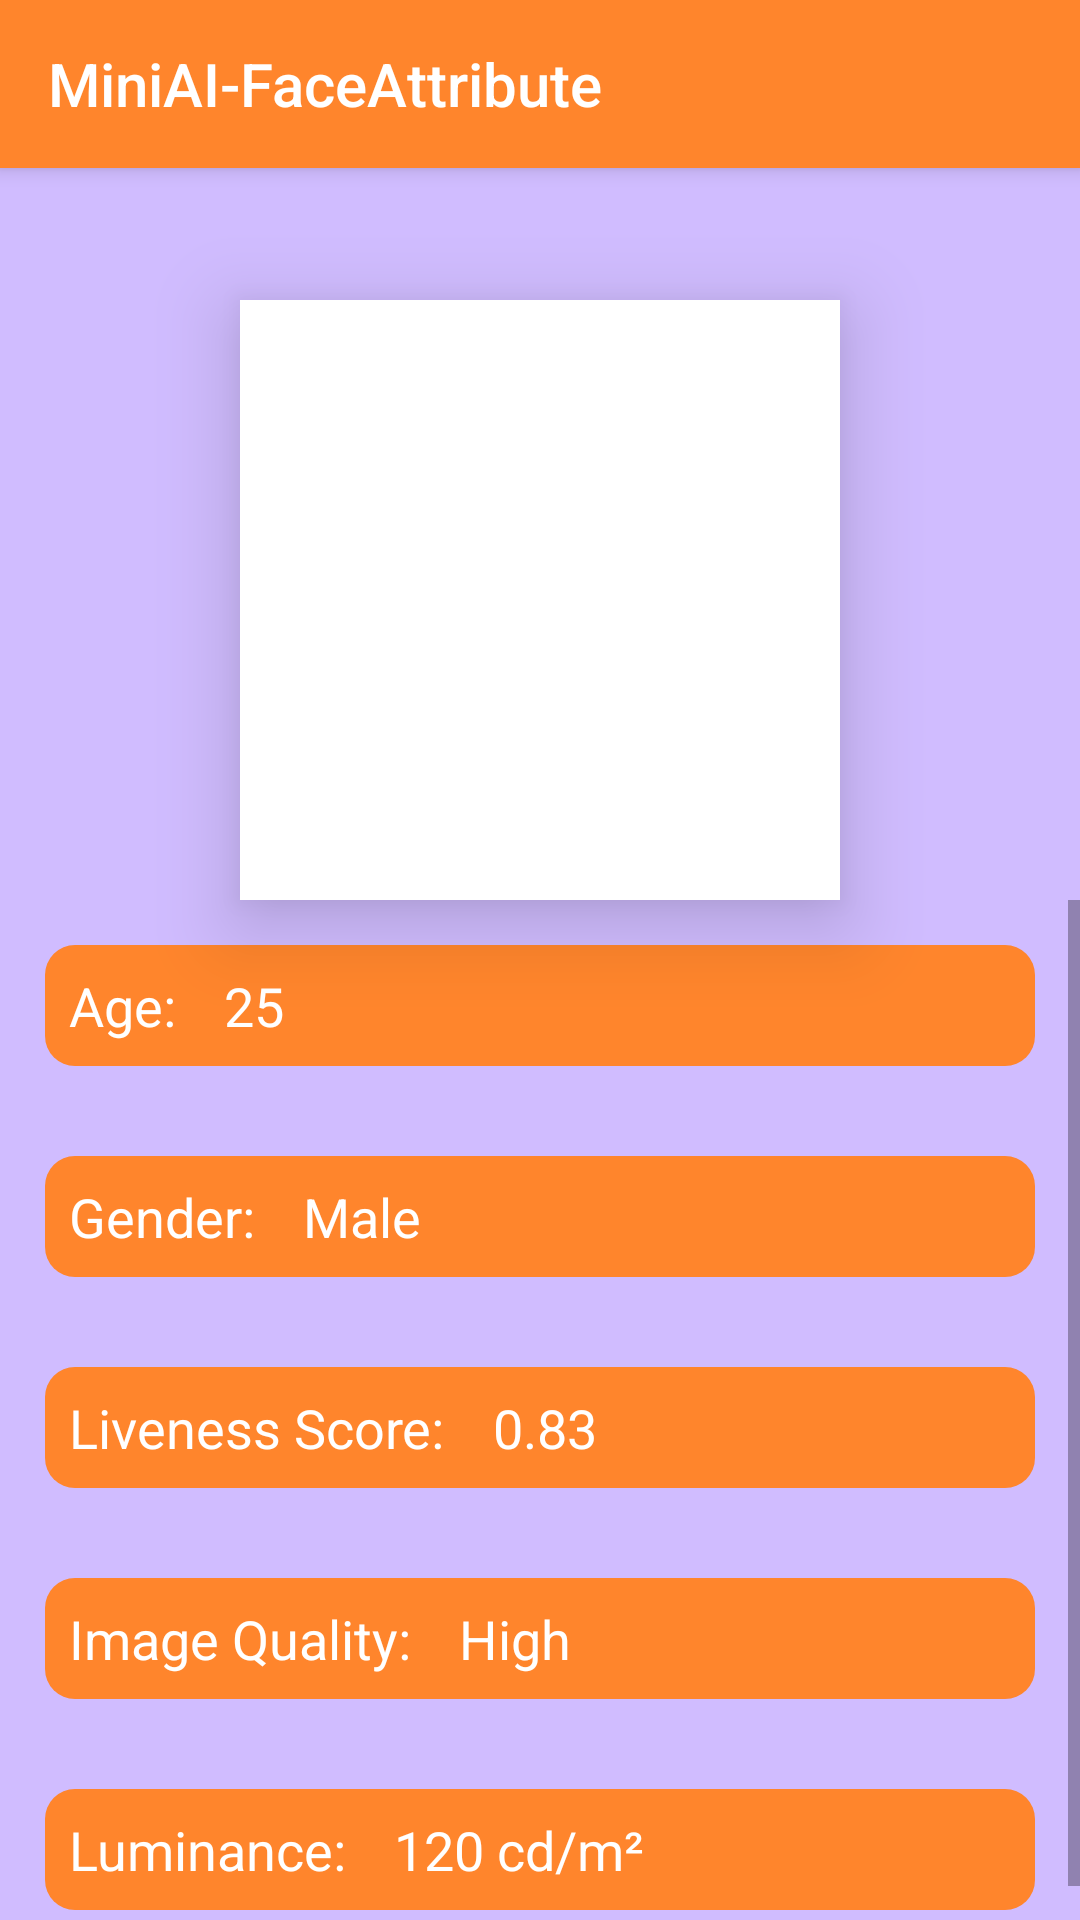

Write the Android layout XML for this screen, with the resource values it uses.
<!-- AndroidManifest.xml: application theme Theme.FaceLivenessDetection -->
<!-- res/layout/activity_image_process1.xml -->
<?xml version="1.0" encoding="utf-8"?>
<RelativeLayout xmlns:android="http://schemas.android.com/apk/res/android"
    xmlns:app="http://schemas.android.com/apk/res-auto"
    xmlns:tools="http://schemas.android.com/tools"
    android:layout_width="match_parent"
    android:layout_height="match_parent"
    android:background="@color/contentBodyColor">

    <com.google.android.material.appbar.MaterialToolbar
        android:id="@+id/toolbar"
        android:layout_width="match_parent"
        android:layout_height="?attr/actionBarSize"
        android:background="@color/purple_500"
        android:elevation="4dp"
        app:titleTextColor="@color/color_white"
        app:title="@string/app_name"
        android:textAlignment="center"
        />

    <androidx.cardview.widget.CardView
        android:id="@+id/cardFace"
        android:layout_width="200dp"
        android:layout_height="200dp"
        android:layout_centerHorizontal="true"
        android:layout_marginTop="100dp"
        app:cardElevation="16dp"
        app:cardCornerRadius="0dp"
        android:background="#FFFFFF">

        <ImageView
            android:id="@+id/iv_show"
            android:layout_width="wrap_content"
            android:layout_height="wrap_content"
            android:scaleType="centerCrop"
            android:src="@drawable/faces"
            />

    </androidx.cardview.widget.CardView>

    <ScrollView
        android:layout_width="match_parent"
        android:layout_height="match_parent"
        android:layout_centerVertical="true"
        android:layout_below="@+id/cardFace">

        <LinearLayout
            android:orientation="vertical"
            android:layout_width="match_parent"
            
            android:layout_height="wrap_content">

            
            <LinearLayout
                android:orientation="horizontal"
                android:layout_width="match_parent"
                android:layout_height="wrap_content"
                android:layout_margin="15dp"
                android:background="@drawable/rounded_background"

                >

                <TextView
                    android:layout_width="wrap_content"
                    android:layout_height="wrap_content"
                    android:text="Age:"
                    android:textSize="18dp"
                    android:textColor="@color/color_white"
                    android:padding="8dp"
                    android:drawablePadding="8dp">
                </TextView>

                <TextView
                    android:id="@+id/txtAge"
                    android:layout_width="wrap_content"
                    android:layout_height="wrap_content"
                    android:text="25"
                    android:textSize="18dp"
            android:textColor="@color/color_white"
                    android:padding="8dp"
                    android:drawablePadding="8dp">
                </TextView>
            </LinearLayout>

            
            <LinearLayout
                android:orientation="horizontal"
                android:layout_width="match_parent"
                android:layout_height="wrap_content"
              android:layout_margin="15dp"
                android:background="@drawable/rounded_background"
                >

                <TextView
                    android:layout_width="wrap_content"
                    android:layout_height="wrap_content"
                    android:text="Gender:"
                    android:textSize="18dp"
            android:textColor="@color/color_white"
                    android:padding="8dp"
                    android:drawablePadding="8dp">
                </TextView>

                <TextView
                    android:id="@+id/txtGender"
                    android:layout_width="wrap_content"
                    android:layout_height="wrap_content"
                    android:text="Male"
                    android:textSize="18dp"
            android:textColor="@color/color_white"
                    android:padding="8dp"
                    android:drawablePadding="8dp">
                </TextView>
            </LinearLayout>

            
            <LinearLayout
                android:orientation="horizontal"
                android:layout_width="match_parent"
                android:layout_height="wrap_content"
              android:layout_margin="15dp"
                android:background="@drawable/rounded_background">

                <TextView
                    android:layout_width="wrap_content"
                    android:layout_height="wrap_content"
                    android:text="Liveness Score:"
                    android:textSize="18dp"
            android:textColor="@color/color_white"
                    android:padding="8dp"
                    android:drawablePadding="8dp">
                </TextView>

                <TextView
                    android:id="@+id/txtLiveness"
                    android:layout_width="wrap_content"
                    android:layout_height="wrap_content"
                    android:text="0.83"
                    android:textSize="18dp"
            android:textColor="@color/color_white"
                    android:padding="8dp"
                    android:drawablePadding="8dp">
                </TextView>
            </LinearLayout>

            
            <LinearLayout
                android:orientation="horizontal"
                android:layout_width="match_parent"
                android:layout_height="wrap_content"
              android:layout_margin="15dp"
                android:background="@drawable/rounded_background">

                <TextView
                    android:layout_width="wrap_content"
                    android:layout_height="wrap_content"
                    android:text="Image Quality:"
                    android:textSize="18dp"
            android:textColor="@color/color_white"
                    android:padding="8dp"
                    android:drawablePadding="8dp">
                </TextView>

                <TextView
                    android:id="@+id/txtQuality"
                    android:layout_width="wrap_content"
                    android:layout_height="wrap_content"
                    android:text="High"
                    android:textSize="18dp"
            android:textColor="@color/color_white"
                    android:padding="8dp"
                    android:drawablePadding="8dp">
                </TextView>
            </LinearLayout>

            
            <LinearLayout
                android:orientation="horizontal"
                android:layout_width="match_parent"
                android:layout_height="wrap_content"
              android:layout_margin="15dp"
                android:background="@drawable/rounded_background">

                <TextView
                    android:layout_width="wrap_content"
                    android:layout_height="wrap_content"
                    android:text="Luminance:"
                    android:textSize="18dp"
            android:textColor="@color/color_white"
                    android:padding="8dp"
                    android:drawablePadding="8dp">
                </TextView>

                <TextView
                    android:id="@+id/txtLuminance"
                    android:layout_width="wrap_content"
                    android:layout_height="wrap_content"
                    android:text="120 cd/m²"
                    android:textSize="18dp"
            android:textColor="@color/color_white"
                    android:padding="8dp"
                    android:drawablePadding="8dp">
                </TextView>
            </LinearLayout>

            
        </LinearLayout>
    </ScrollView>



</RelativeLayout>
<!-- resources referenced by this layout -->
<resources>
  <color name="color_white">#ffffff</color>
  <color name="contentBodyColor">#D0BCFF</color>
  <color name="purple_500">#FF852C</color>
  <!-- drawable rounded_background (drawable) -->
  <?xml version="1.0" encoding="utf-8"?>
  <shape xmlns:android="http://schemas.android.com/apk/res/android">
      <solid android:color="@color/purple_500" /> 
      <corners android:radius="10dp" /> 
  </shape>
  <string name="app_name">MiniAI-FaceAttribute</string>
  <style name="Theme.FaceLivenessDetection" parent="Theme.AppCompat.Light.NoActionBar">
          
          <item name="colorPrimary">@color/purple_500</item>
          <item name="colorPrimaryVariant">@color/purple_700</item>
          <item name="colorOnPrimary">@color/white</item>
          
          <item name="colorSecondary">@color/teal_200</item>
          <item name="colorSecondaryVariant">@color/teal_700</item>
          <item name="colorOnSecondary">@color/black</item>
          
          <item name="android:statusBarColor">@color/purple_500</item>
          
      </style>
  <color name="purple_700">#FF3700B3</color>
  <color name="white">#FFFFFFFF</color>
  <color name="teal_200">#FF03DAC5</color>
  <color name="teal_700">#FF018786</color>
  <color name="black">#FF000000</color>
</resources>
